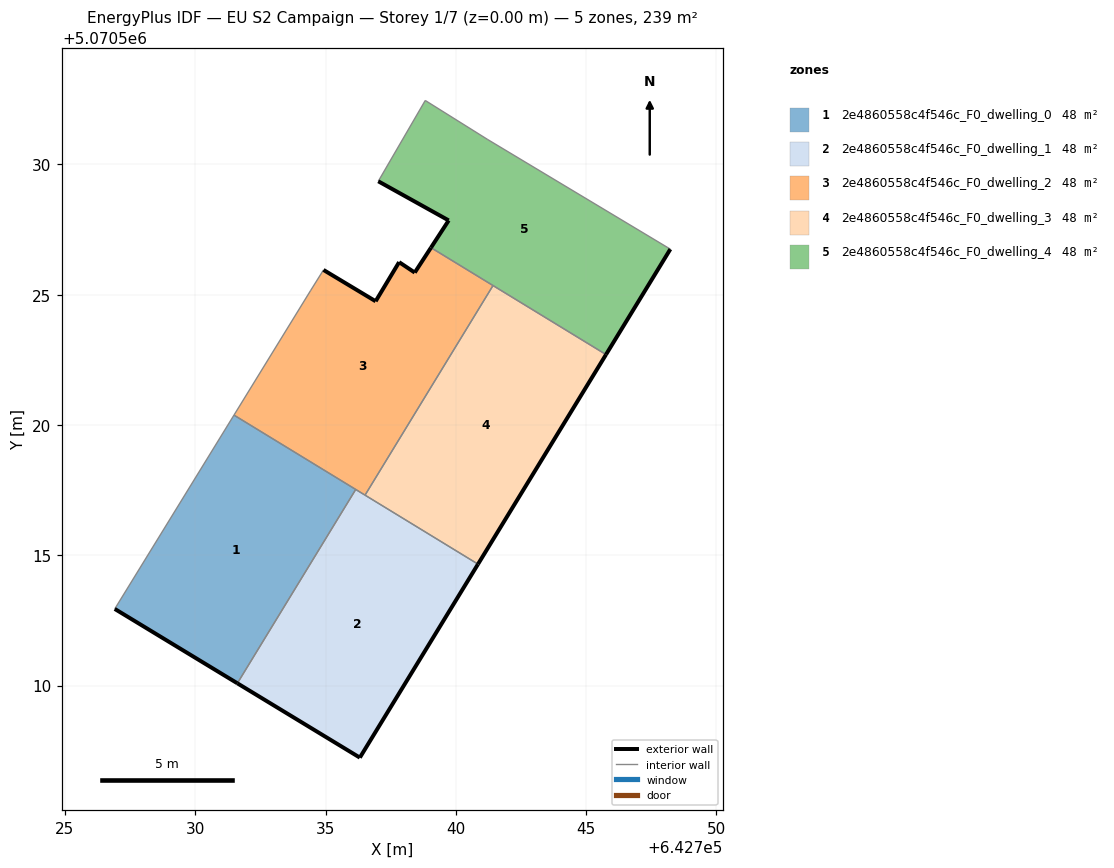
=== STOREY PLAN SPEC (per zone: floor XY polygon, exterior-wall plan segments, windows/doors) ===
zone 1: 2e4860558c4f546c_F0_dwelling_0  (47.9 m²)
  floor: (642731.62, 5070510.09) (642736.16, 5070517.53) (642731.49, 5070520.38) (642726.91, 5070512.94)
  exterior wall: (642731.62, 5070510.09) – (642726.91, 5070512.94)  [5.5 m]
  interior walls: 3
zone 2: 2e4860558c4f546c_F0_dwelling_1  (47.9 m²)
  floor: (642736.32, 5070507.24) (642740.85, 5070514.66) (642736.16, 5070517.53) (642731.62, 5070510.09)
  exterior wall: (642736.32, 5070507.24) – (642731.62, 5070510.09)  [5.5 m]
  exterior wall: (642740.85, 5070514.66) – (642736.32, 5070507.24)  [8.7 m]
  interior walls: 3
zone 3: 2e4860558c4f546c_F0_dwelling_2  (47.9 m²)
  floor: (642736.52, 5070517.31) (642741.43, 5070525.35) (642739.05, 5070526.80) (642738.43, 5070525.85) (642737.82, 5070526.25) (642736.92, 5070524.75) (642734.92, 5070525.95) (642734.42, 5070525.15) (642731.49, 5070520.38)
  exterior wall: (642737.82, 5070526.25) – (642738.43, 5070525.85)  [0.7 m]
  exterior wall: (642738.43, 5070525.85) – (642739.05, 5070526.80)  [1.1 m]
  exterior wall: (642734.92, 5070525.95) – (642736.92, 5070524.75)  [2.3 m]
  exterior wall: (642736.92, 5070524.75) – (642737.82, 5070526.25)  [1.8 m]
  interior walls: 6
zone 4: 2e4860558c4f546c_F0_dwelling_3  (47.9 m²)
  floor: (642740.85, 5070514.66) (642745.76, 5070522.70) (642741.43, 5070525.35) (642736.52, 5070517.31)
  exterior wall: (642745.76, 5070522.70) – (642740.85, 5070514.66)  [9.4 m]
  interior walls: 3
zone 5: 2e4860558c4f546c_F0_dwelling_4  (47.9 m²)
  floor: (642745.76, 5070522.70) (642748.23, 5070526.75) (642741.23, 5070530.95) (642738.83, 5070532.45) (642737.03, 5070529.35) (642739.73, 5070527.85) (642739.05, 5070526.80)
  exterior wall: (642748.23, 5070526.75) – (642745.76, 5070522.70)  [4.7 m]
  exterior wall: (642739.05, 5070526.80) – (642739.73, 5070527.85)  [1.2 m]
  exterior wall: (642739.73, 5070527.85) – (642737.03, 5070529.35)  [3.1 m]
  interior walls: 5

=== DERIVED (storey summary) ===
Building: EU S2 Campaign
Storey: 1 of 7  (floor level z = 0.00 m)
Storey gross floor area: 239.4 m²
Zones on this storey: 5
  - 2e4860558c4f546c_F0_dwelling_0: floor 47.9 m²; exterior wall 5.5 m (16.5 m²); WWR 0.0%
  - 2e4860558c4f546c_F0_dwelling_1: floor 47.9 m²; exterior wall 14.2 m (42.6 m²); WWR 0.0%
  - 2e4860558c4f546c_F0_dwelling_2: floor 47.9 m²; exterior wall 5.9 m (17.8 m²); WWR 0.0%
  - 2e4860558c4f546c_F0_dwelling_3: floor 47.9 m²; exterior wall 9.4 m (28.3 m²); WWR 0.0%
  - 2e4860558c4f546c_F0_dwelling_4: floor 47.9 m²; exterior wall 9.1 m (27.2 m²); WWR 0.0%
Zone adjacency (shared interzone walls):
  - 2e4860558c4f546c_F0_dwelling_0 ↔ 2e4860558c4f546c_F0_dwelling_1
  - 2e4860558c4f546c_F0_dwelling_0 ↔ 2e4860558c4f546c_F0_dwelling_2
  - 2e4860558c4f546c_F0_dwelling_1 ↔ 2e4860558c4f546c_F0_dwelling_2
  - 2e4860558c4f546c_F0_dwelling_1 ↔ 2e4860558c4f546c_F0_dwelling_3
  - 2e4860558c4f546c_F0_dwelling_2 ↔ 2e4860558c4f546c_F0_dwelling_3
  - 2e4860558c4f546c_F0_dwelling_2 ↔ 2e4860558c4f546c_F0_dwelling_4
  - 2e4860558c4f546c_F0_dwelling_3 ↔ 2e4860558c4f546c_F0_dwelling_4